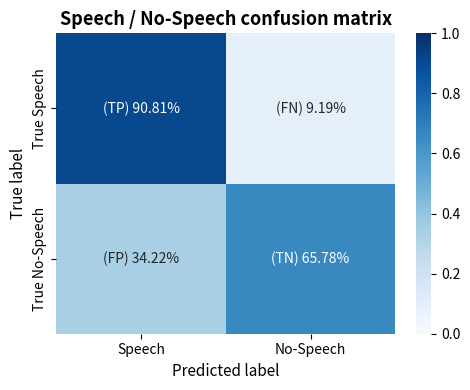

Write the Python code that produced this figure.
import numpy as np
import matplotlib.pyplot as plt
import seaborn as sns

# Confusion matrix values as fractions (not percents)
# Columns: [Pred = Speech, Pred = No-Speech]
# Rows:    [True Speech, True No-Speech]
cm = np.array([
    [0.9081, 0.0919],  # True Speech  -> TP, FN
    [0.3422, 0.6578],  # True No-Speech -> FP, TN
])

# Axis labels
x_labels = ["Speech", "No-Speech"]          # Predicted
y_labels = ["True Speech", "True No-Speech"]  # True

# Build annotation strings with TP / FN / FP / TN + percent
cm_percent = cm * 100.0
annot_labels = np.empty_like(cm_percent, dtype=object)
annot_labels[0, 0] = f"(TP) {cm_percent[0, 0]:.2f}%"
annot_labels[0, 1] = f"(FN) {cm_percent[0, 1]:.2f}%"
annot_labels[1, 0] = f"(FP) {cm_percent[1, 0]:.2f}%"
annot_labels[1, 1] = f"(TN) {cm_percent[1, 1]:.2f}%"

plt.figure(figsize=(5, 4))

sns.heatmap(
    cm,
    annot=annot_labels,
    fmt="",
    cmap="Blues",
    xticklabels=x_labels,
    yticklabels=y_labels,
    vmin=0.0,
    vmax=1.0,
    cbar=True
)

plt.xlabel("Predicted label", fontsize=11)
plt.ylabel("True label", fontsize=11)
plt.title("Speech / No-Speech confusion matrix", fontsize=13, fontweight="bold")

plt.tight_layout()
plt.show()

# Optional: save to file instead of / בנוסף ל- plt.show()
# plt.savefig("confusion_matrix_speech_detection.png", dpi=300)
